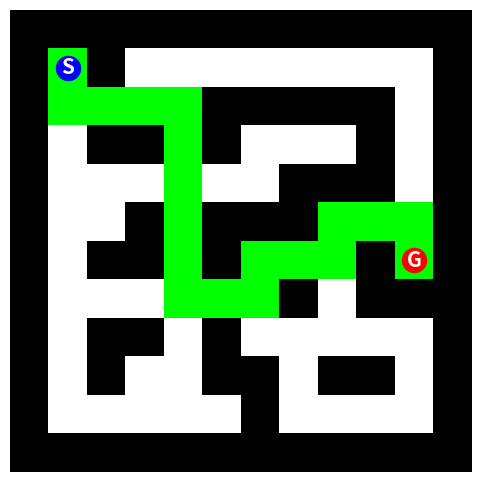

This figure's Python source:
import math
from collections import deque

import matplotlib.pyplot as plt
import matplotlib.animation as animation


class Sim:
    def __init__(self, map_data:list) -> None:
        self.wall:int = [0, 0, 0]
        self.height:int = len(map_data)
        self.width:int = len(map_data[0])
        self.data:list = [ [ [ 255, 255, 255 ] for j in range(self.width) ] for i in range(self.height) ]

        x:int = 0
        y:int = 0
        horizontal:str = ''
        block:str = ''

        for y, horizontal in enumerate(map_data):
            for x, block in enumerate(horizontal):
                if block == 'x':
                    self.data[y][x] = self.wall
                elif block == 'S':
                    self.start:tuple = (x, y)
                elif block == 'G':
                    self.goal:tuple = (x, y)
            

    def draw_map(self, ax=None, route:deque=None) -> None:
        if ax is None:
            fig, ax = plt.subplots(1, 1, figsize=(6, 6))

        ax.axis('off')

        if route is not None:
            """
            for i, node in enumerate(route):
                x:int = node[0]
                y:int = node[1]
                self.data[y][x] = [0, 255, 0]
            """
            for i in range(len(route)):
                node:tuple = route.popleft()
                x:int = node[0]
                y:int = node[1]
                self.data[y][x] = [0, 255, 0]

        im = ax.imshow(self.data, origin='upper')
        sc_st = ax.scatter([self.start[0]], [self.start[1]], c='b', s=300)
        tx_st = ax.text(self.start[0], self.start[1], 'S', ha='center', va='center', fontsize=15, c='w', weight='bold')
        sc_go = ax.scatter([self.goal[0]],  [self.goal[1]],  c='r', s=300)
        tx_go = ax.text(self.goal[0],  self.goal[1],  'G', ha='center', va='center', fontsize=15, c='w', weight='bold')


    def _is_valid_move(self, map_data:list, x:int, y:int) -> bool:
        if 0 <= x < self.width and 0 <= y < self.height:
            return map_data[y][x] != 'x'
        return False


    def create_graph(self, map_data:list) -> list:
        graph:dict = {}
        moves:list = [(-1, 0), (1, 0), (0, -1), (0, 1)]
        for y in range(self.height):
            for x in range(self.width):
                if map_data[y][x] != 'x':
                    nb = [ ((x + dx, y + dy), math.sqrt(dx ** 2 + dy ** 2)) for dx, dy in moves if self._is_valid_move(map_data, x + dx, y + dy) ]
                    graph[(x, y)] = nb

        return graph


    def _dec_next_node(self, nodes:tuple, mode:str='euc') -> tuple:
        next_node:tuple = (0, 0)
        l_fn:list = [ 0.0 for i in range(len(nodes)) ]
        for i, node in enumerate(nodes):
            if mode =='euc':
                distance:float = math.sqrt((self.goal[0] - node[0][0]) ** 2 + (self.goal[1] - node[0][1]) ** 2)
                fn:float = node[1] + distance
            elif mode == 'mht':
                distance:int = abs(node[0][0] - self.goal[0]) + abs(node[0][1] - self.goal[1])
                fn:float = node[1] + distance
            l_fn[i] = fn

        #print(nodes)
        #print(l_fn)
        next_node = nodes[l_fn.index(min(l_fn))][0]

        return next_node


    def _rollback(self, route:deque, graph:dict) -> tuple:
        nodes:tuple = (0, 0)
        while True:
            rlbk_node = route.pop()
            #print(rlbk_node)
            #print(graph[rlbk_node])
            if len(graph[rlbk_node]) > 2:
                route.append(rlbk_node)
                return rlbk_node


    def a_star(self, graph:dict) -> deque:
        i = 0
        route:deque = deque([])
        route.append(self.start)
        crr_node:tuple = self.start
        next_nodes:deque = deque([])
        checked:deque = deque([])
        while True:
            #print(crr_node)
            checked.append(crr_node)
            next_nodes = [node for node in graph[crr_node] if node[0] not in checked]
            len_next_nodes:int = len(next_nodes)
            if 0 < len_next_nodes <= 1:
                crr_node = next_nodes[0][0]
                route.append(crr_node)
            elif len_next_nodes > 1:
                crr_node = self._dec_next_node(next_nodes)
                route.append(crr_node)
            else:
                #print(next_nodes)
                crr_node = self._rollback(route, graph)
                #print(crr_node)

            if crr_node == self.goal:
                break

        return route


if __name__ == '__main__':
    """
    map_data = [
            'xxxxxxxxxxx',
            'x       xGx',
            'x xxxxx x x',
            'x     x   x',
            'x xxx xxxxx',
            'x x x     x',
            'x x xxxxx x',
            'x   x     x',
            'x xxx xxx x',
            'xS    x   x',
            'xxxxxxxxxxx',
            ]
    map_data = [
            'xxxxxxxxxxxx',
            'xSx   x    x',
            'x    xxx x x',
            'x xx x   x x',
            'x      xxx x',
            'x  x xxx   x',
            'x xx x   xGx',
            'x      x xxx',
            'x xx x     x',
            'x x  xx xx x',
            'x     x    x',
            'xxxxxxxxxxxx'
            ]
    """
    map_data = [
            'xxxxxxxxxxxx',
            'xSx        x',
            'x    xxxxx x',
            'x xx x   x x',
            'x      xxx x',
            'x  x xxx   x',
            'x xx x   xGx',
            'x      x xxx',
            'x xx x     x',
            'x x  xx xx x',
            'x     x    x',
            'xxxxxxxxxxxx'
            ]
    sim = Sim(map_data)
    graph = sim.create_graph(map_data)
    route = sim.a_star(graph)
    print(len(route))
    sim.draw_map(route=route)

    plt.show()
